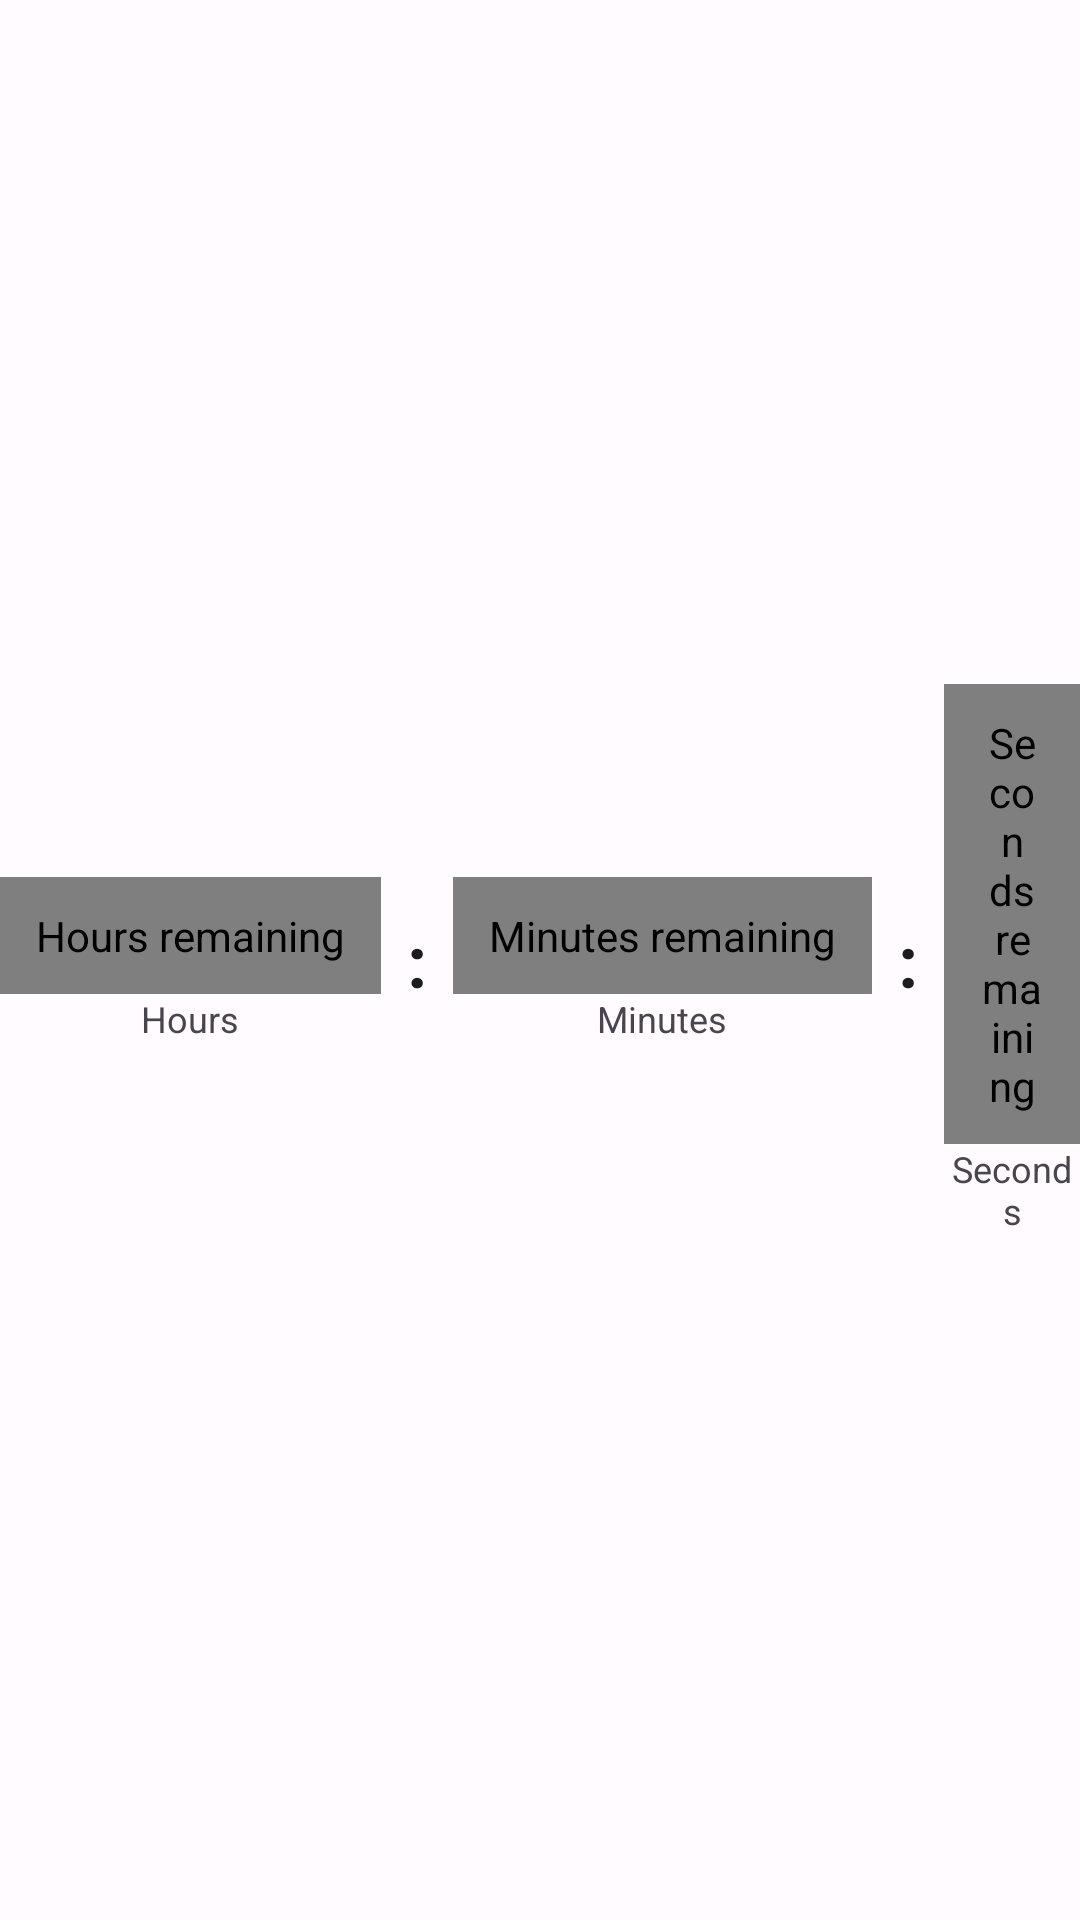

Layout XML and referenced resources for this Android screen:
<!-- AndroidManifest.xml: application theme Theme.TokenAddict -->
<!-- res/layout/countdown_section.xml -->
<?xml version="1.0" encoding="utf-8"?>
<LinearLayout xmlns:android="http://schemas.android.com/apk/res/android"
    android:layout_width="wrap_content"
    android:layout_height="wrap_content"
    android:gravity="center"
    android:orientation="horizontal">

    
    <LinearLayout
        android:id="@+id/days_column"
        android:layout_width="wrap_content"
        android:layout_height="wrap_content"
        android:gravity="center"
        android:orientation="vertical"
        android:visibility="gone">
        <com.tokenaddict.app.ui.CountdownDigitView
            android:id="@+id/days_digit"
            android:layout_width="wrap_content"
            android:layout_height="wrap_content"
            android:minWidth="48dp"
            android:background="@drawable/countdown_segment_background"
            android:paddingHorizontal="12dp"
            android:paddingVertical="10dp"
            android:contentDescription="@string/cd_countdown_days" />
        <TextView
            android:id="@+id/days_label"
            android:layout_width="wrap_content"
            android:layout_height="wrap_content"
            android:gravity="center"
            android:text="@string/countdown_days"
            android:textSize="12sp"
            android:textColor="?attr/colorOnSurfaceVariant" />
    </LinearLayout>

    
    <TextView
        android:id="@+id/days_colon"
        android:layout_width="24dp"
        android:layout_height="wrap_content"
        android:gravity="center"
        android:text="@string/countdown_separator"
        android:textSize="24sp"
        android:textStyle="bold"
        android:textColor="?attr/colorOnSurface"
        android:visibility="gone" />

    
    <LinearLayout
        android:id="@+id/hours_column"
        android:layout_width="wrap_content"
        android:layout_height="wrap_content"
        android:gravity="center"
        android:orientation="vertical">
        <com.tokenaddict.app.ui.CountdownDigitView
            android:id="@+id/hours_digit"
            android:layout_width="wrap_content"
            android:layout_height="wrap_content"
            android:minWidth="48dp"
            android:background="@drawable/countdown_segment_background"
            android:paddingHorizontal="12dp"
            android:paddingVertical="10dp"
            android:contentDescription="@string/cd_countdown_hours" />
        <TextView
            android:id="@+id/hours_label"
            android:layout_width="wrap_content"
            android:layout_height="wrap_content"
            android:gravity="center"
            android:text="@string/countdown_hours"
            android:textSize="12sp"
            android:textColor="?attr/colorOnSurfaceVariant" />
    </LinearLayout>

    
    <TextView
        android:layout_width="24dp"
        android:layout_height="wrap_content"
        android:gravity="center"
        android:text="@string/countdown_separator"
        android:textSize="24sp"
        android:textStyle="bold"
        android:textColor="?attr/colorOnSurface" />

    
    <LinearLayout
        android:id="@+id/minutes_column"
        android:layout_width="wrap_content"
        android:layout_height="wrap_content"
        android:gravity="center"
        android:orientation="vertical">
        <com.tokenaddict.app.ui.CountdownDigitView
            android:id="@+id/minutes_digit"
            android:layout_width="wrap_content"
            android:layout_height="wrap_content"
            android:minWidth="48dp"
            android:background="@drawable/countdown_segment_background"
            android:paddingHorizontal="12dp"
            android:paddingVertical="10dp"
            android:contentDescription="@string/cd_countdown_minutes" />
        <TextView
            android:id="@+id/minutes_label"
            android:layout_width="wrap_content"
            android:layout_height="wrap_content"
            android:gravity="center"
            android:text="@string/countdown_minutes"
            android:textSize="12sp"
            android:textColor="?attr/colorOnSurfaceVariant" />
    </LinearLayout>

    
    <TextView
        android:id="@+id/seconds_colon"
        android:layout_width="24dp"
        android:layout_height="wrap_content"
        android:gravity="center"
        android:text="@string/countdown_separator"
        android:textSize="24sp"
        android:textStyle="bold"
        android:textColor="?attr/colorOnSurface" />

    
    <LinearLayout
        android:id="@+id/seconds_column"
        android:layout_width="wrap_content"
        android:layout_height="wrap_content"
        android:gravity="center"
        android:orientation="vertical">
        <com.tokenaddict.app.ui.CountdownDigitView
            android:id="@+id/seconds_digit"
            android:layout_width="wrap_content"
            android:layout_height="wrap_content"
            android:minWidth="48dp"
            android:background="@drawable/countdown_segment_background"
            android:paddingHorizontal="12dp"
            android:paddingVertical="10dp"
            android:contentDescription="@string/cd_countdown_seconds" />
        <TextView
            android:id="@+id/seconds_label"
            android:layout_width="wrap_content"
            android:layout_height="wrap_content"
            android:gravity="center"
            android:text="@string/countdown_seconds"
            android:textSize="12sp"
            android:textColor="?attr/colorOnSurfaceVariant" />
    </LinearLayout>

</LinearLayout>
<!-- resources referenced by this layout -->
<resources>
  <!-- drawable countdown_segment_background (drawable) -->
  <?xml version="1.0" encoding="utf-8"?>
  <layer-list xmlns:android="http://schemas.android.com/apk/res/android">
  
      
      <item>
          <shape android:shape="rectangle">
              <solid android:color="?attr/colorSecondaryContainer" />
              <corners android:radius="8dp" />
          </shape>
      </item>
  
      
      <item>
          <shape android:shape="rectangle">
              <gradient
                  android:angle="270"
                  android:centerColor="#00000000"
                  android:endColor="#12000000"
                  android:startColor="#12000000"
                  android:type="linear" />
              <corners android:radius="8dp" />
          </shape>
      </item>
  
      
      <item>
          <shape android:shape="rectangle">
              <gradient
                  android:angle="270"
                  android:centerColor="#22000000"
                  android:centerY="0.5"
                  android:endColor="#00000000"
                  android:startColor="#00000000"
                  android:type="linear" />
              <corners android:radius="8dp" />
          </shape>
      </item>
  
  </layer-list>
  <string name="cd_countdown_days">Days remaining</string>
  <string name="cd_countdown_hours">Hours remaining</string>
  <string name="cd_countdown_minutes">Minutes remaining</string>
  <string name="cd_countdown_seconds">Seconds remaining</string>
  <string name="countdown_days">Days</string>
  <string name="countdown_hours">Hours</string>
  <string name="countdown_minutes">Minutes</string>
  <string name="countdown_seconds">Seconds</string>
  <string name="countdown_separator">:</string>
  <color name="md_theme_primary">#6750A4</color>
  <color name="md_theme_onPrimary">#FFFFFF</color>
  <color name="md_theme_primaryContainer">#EADDFF</color>
  <color name="md_theme_onPrimaryContainer">#21005D</color>
  <color name="md_theme_secondary">#625B71</color>
  <color name="md_theme_onSecondary">#FFFFFF</color>
  <color name="md_theme_secondaryContainer">#E8DEF8</color>
  <color name="md_theme_onSecondaryContainer">#1D192B</color>
  <color name="md_theme_tertiary">#7D5260</color>
  <color name="md_theme_onTertiary">#FFFFFF</color>
  <color name="md_theme_tertiaryContainer">#FFD8E4</color>
  <color name="md_theme_onTertiaryContainer">#31111D</color>
  <color name="md_theme_error">#B3261E</color>
  <color name="md_theme_onError">#FFFFFF</color>
  <color name="md_theme_errorContainer">#F9DEDC</color>
  <color name="md_theme_onErrorContainer">#410E0B</color>
  <color name="md_theme_background">#FFFBFE</color>
  <color name="md_theme_onBackground">#1C1B1F</color>
  <color name="md_theme_surface">#FFFBFE</color>
  <color name="md_theme_onSurface">#1C1B1F</color>
  <color name="md_theme_surfaceVariant">#E7E0EC</color>
  <color name="md_theme_onSurfaceVariant">#49454F</color>
</resources>
